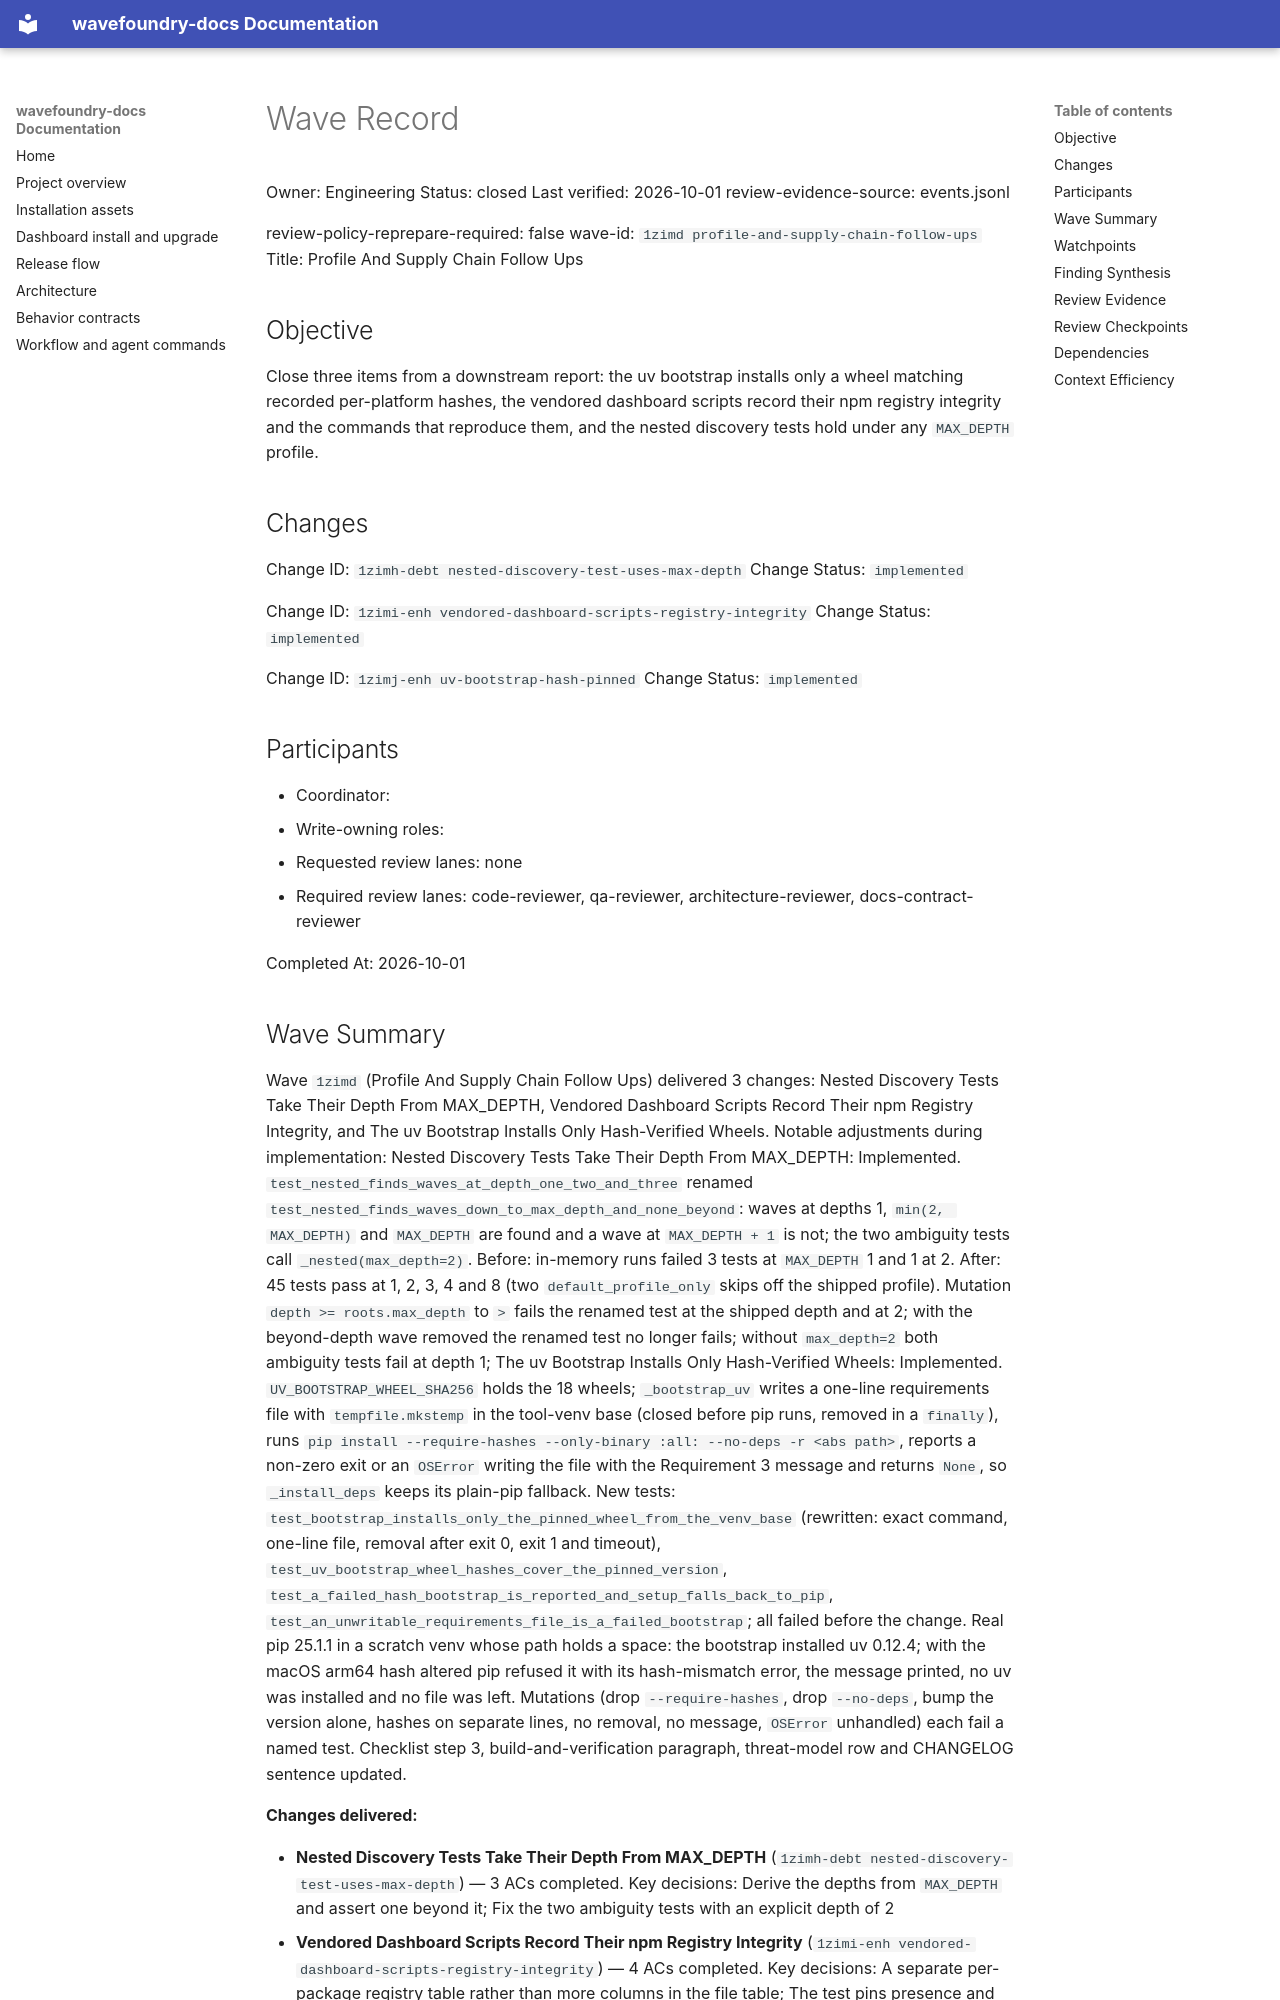

repository: coryhacking/wavefoundry · page: waves/1zimd profile-and-supply-chain-follow-ups/wave/index.html · generator: mkdocs

# Wave Record

Owner: Engineering
Status: closed
Last verified: 2026-10-01
review-evidence-source: events.jsonl

review-policy-reprepare-required: false
wave-id: `1zimd profile-and-supply-chain-follow-ups`
Title: Profile And Supply Chain Follow Ups

## Objective

Close three items from a downstream report: the uv bootstrap installs only a wheel matching recorded per-platform hashes, the vendored dashboard scripts record their npm registry integrity and the commands that reproduce them, and the nested discovery tests hold under any `MAX_DEPTH` profile.

## Changes

Change ID: `1zimh-debt nested-discovery-test-uses-max-depth`
Change Status: `implemented`

Change ID: `1zimi-enh vendored-dashboard-scripts-registry-integrity`
Change Status: `implemented`

Change ID: `1zimj-enh uv-bootstrap-hash-pinned`
Change Status: `implemented`

## Participants

- Coordinator: <wave coordinator>
- Write-owning roles: <roles selected during Prepare wave>
- Requested review lanes: none
- Required review lanes: code-reviewer, qa-reviewer, architecture-reviewer, docs-contract-reviewer

Completed At: 2026-10-01

## Wave Summary

Wave `1zimd` (Profile And Supply Chain Follow Ups) delivered 3 changes: Nested Discovery Tests Take Their Depth From MAX_DEPTH, Vendored Dashboard Scripts Record Their npm Registry Integrity, and The uv Bootstrap Installs Only Hash-Verified Wheels. Notable adjustments during implementation: Nested Discovery Tests Take Their Depth From MAX_DEPTH: Implemented. `test_nested_finds_waves_at_depth_one_two_and_three` renamed `test_nested_finds_waves_down_to_max_depth_and_none_beyond`: waves at depths 1, `min(2, MAX_DEPTH)` and `MAX_DEPTH` are found and a wave at `MAX_DEPTH + 1` is not; the two ambiguity tests call `_nested(max_depth=2)`. Before: in-memory runs failed 3 tests at `MAX_DEPTH` 1 and 1 at 2. After: 45 tests pass at 1, 2, 3, 4 and 8 (two `default_profile_only` skips off the shipped profile). Mutation `depth >= roots.max_depth` to `>` fails the renamed test at the shipped depth and at 2; with the beyond-depth wave removed the renamed test no longer fails; without `max_depth=2` both ambiguity tests fail at depth 1; The uv Bootstrap Installs Only Hash-Verified Wheels: Implemented. `UV_BOOTSTRAP_WHEEL_SHA256` holds the 18 wheels; `_bootstrap_uv` writes a one-line requirements file with `tempfile.mkstemp` in the tool-venv base (closed before pip runs, removed in a `finally`), runs `pip install --require-hashes --only-binary :all: --no-deps -r <abs path>`, reports a non-zero exit or an `OSError` writing the file with the Requirement 3 message and returns `None`, so `_install_deps` keeps its plain-pip fallback. New tests: `test_bootstrap_installs_only_the_pinned_wheel_from_the_venv_base` (rewritten: exact command, one-line file, removal after exit 0, exit 1 and timeout), `test_uv_bootstrap_wheel_hashes_cover_the_pinned_version`, `test_a_failed_hash_bootstrap_is_reported_and_setup_falls_back_to_pip`, `test_an_unwritable_requirements_file_is_a_failed_bootstrap`; all failed before the change. Real pip 25.1.1 in a scratch venv whose path holds a space: the bootstrap installed uv 0.12.4; with the macOS arm64 hash altered pip refused it with its hash-mismatch error, the message printed, no uv was installed and no file was left. Mutations (drop `--require-hashes`, drop `--no-deps`, bump the version alone, hashes on separate lines, no removal, no message, `OSError` unhandled) each fail a named test. Checklist step 3, build-and-verification paragraph, threat-model row and CHANGELOG sentence updated.

**Changes delivered:**

- **Nested Discovery Tests Take Their Depth From MAX_DEPTH** (`1zimh-debt nested-discovery-test-uses-max-depth`) — 3 ACs completed. Key decisions: Derive the depths from `MAX_DEPTH` and assert one beyond it; Fix the two ambiguity tests with an explicit depth of 2
- **Vendored Dashboard Scripts Record Their npm Registry Integrity** (`1zimi-enh vendored-dashboard-scripts-registry-integrity`) — 4 ACs completed. Key decisions: A separate per-package registry table rather than more columns in the file table; The test pins presence and form, not registry truth
- **The uv Bootstrap Installs Only Hash-Verified Wheels** (`1zimj-enh uv-bootstrap-hash-pinned`) — 6 ACs completed. Key decisions: Keep the plain-pip fallback after a failed hash bootstrap (readiness security recommendation); Pass hashes through a temporary requirements file
